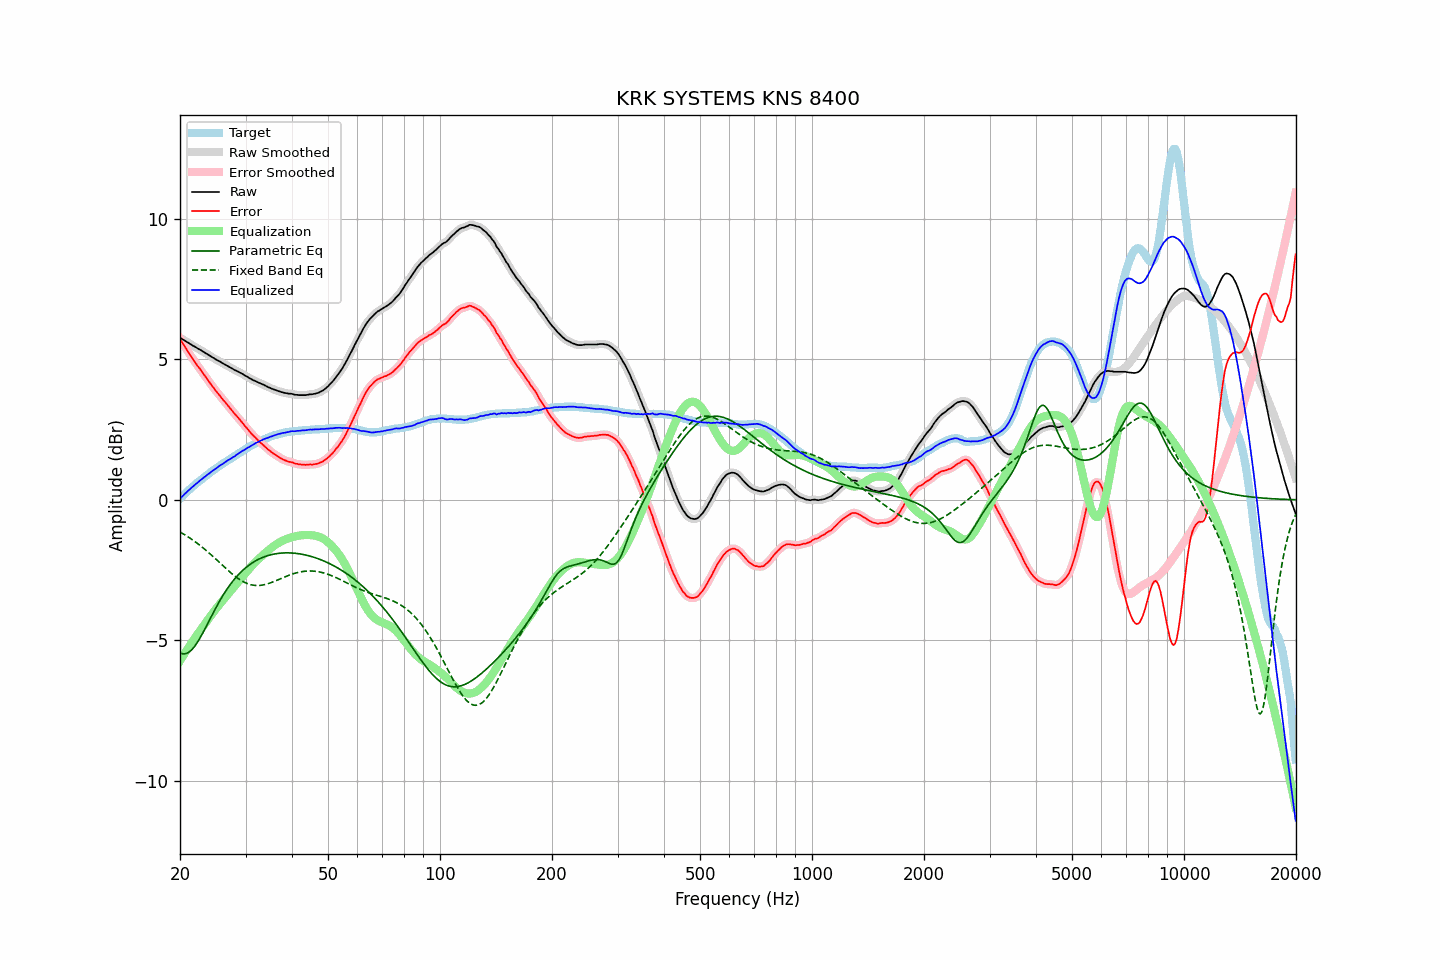

Values plotted in this chart, from the file beside it:
frequency, raw, error, smoothed, error_smoothed, equalization, parametric_eq, fixed_band_eq, equalized_raw, equalized_smoothed, target
20.00, 5.77, 5.72, 5.77, 5.72, -5.73, -5.44, -1.14, 0.04, 0.04, 0.04
20.20, 5.74, 5.63, 5.74, 5.63, -5.63, -5.47, -1.18, 0.10, 0.10, 0.10
20.40, 5.70, 5.54, 5.70, 5.54, -5.54, -5.48, -1.21, 0.16, 0.16, 0.16
20.61, 5.67, 5.46, 5.67, 5.45, -5.45, -5.48, -1.24, 0.22, 0.22, 0.21
20.81, 5.63, 5.36, 5.63, 5.36, -5.36, -5.46, -1.28, 0.27, 0.27, 0.27
21.02, 5.60, 5.27, 5.60, 5.27, -5.27, -5.44, -1.31, 0.32, 0.32, 0.32
21.23, 5.56, 5.18, 5.56, 5.19, -5.19, -5.40, -1.35, 0.37, 0.37, 0.37
21.44, 5.53, 5.10, 5.53, 5.10, -5.10, -5.35, -1.39, 0.43, 0.42, 0.43
21.66, 5.49, 5.02, 5.49, 5.02, -5.02, -5.29, -1.43, 0.47, 0.48, 0.47
21.87, 5.46, 4.93, 5.46, 4.93, -4.93, -5.22, -1.47, 0.52, 0.52, 0.53
22.09, 5.43, 4.85, 5.42, 4.85, -4.85, -5.14, -1.51, 0.58, 0.57, 0.58
22.31, 5.39, 4.76, 5.39, 4.77, -4.77, -5.05, -1.56, 0.62, 0.62, 0.63
22.54, 5.36, 4.70, 5.36, 4.69, -4.69, -4.96, -1.60, 0.67, 0.67, 0.66
22.76, 5.33, 4.61, 5.33, 4.61, -4.61, -4.86, -1.64, 0.72, 0.71, 0.71
22.99, 5.29, 4.53, 5.29, 4.53, -4.53, -4.76, -1.69, 0.76, 0.76, 0.75
23.22, 5.26, 4.45, 5.26, 4.45, -4.45, -4.65, -1.74, 0.81, 0.80, 0.80
23.45, 5.22, 4.37, 5.22, 4.37, -4.37, -4.54, -1.79, 0.85, 0.85, 0.84
23.69, 5.19, 4.30, 5.19, 4.29, -4.29, -4.43, -1.83, 0.90, 0.89, 0.89
23.92, 5.15, 4.21, 5.15, 4.21, -4.21, -4.31, -1.88, 0.93, 0.94, 0.94
24.16, 5.12, 4.13, 5.12, 4.13, -4.14, -4.20, -1.93, 0.98, 0.98, 0.98
24.40, 5.08, 4.05, 5.08, 4.06, -4.06, -4.09, -1.99, 1.02, 1.02, 1.03
24.65, 5.05, 3.98, 5.05, 3.98, -3.98, -3.98, -2.04, 1.07, 1.06, 1.06
24.89, 5.01, 3.90, 5.01, 3.91, -3.91, -3.87, -2.09, 1.10, 1.10, 1.11
25.14, 4.98, 3.83, 4.98, 3.83, -3.83, -3.77, -2.14, 1.15, 1.15, 1.14
25.39, 4.95, 3.76, 4.95, 3.76, -3.76, -3.67, -2.20, 1.19, 1.19, 1.19
25.65, 4.92, 3.69, 4.92, 3.69, -3.69, -3.56, -2.25, 1.23, 1.23, 1.22
25.91, 4.88, 3.62, 4.88, 3.62, -3.62, -3.47, -2.30, 1.26, 1.26, 1.26
26.16, 4.85, 3.54, 4.85, 3.55, -3.55, -3.37, -2.36, 1.30, 1.30, 1.30
26.43, 4.82, 3.48, 4.82, 3.48, -3.48, -3.28, -2.41, 1.34, 1.34, 1.33
26.69, 4.79, 3.41, 4.79, 3.41, -3.41, -3.20, -2.46, 1.38, 1.38, 1.37
26.96, 4.76, 3.34, 4.76, 3.35, -3.34, -3.11, -2.51, 1.42, 1.41, 1.41
27.23, 4.72, 3.27, 4.72, 3.27, -3.27, -3.03, -2.56, 1.45, 1.45, 1.44
27.50, 4.69, 3.20, 4.69, 3.20, -3.21, -2.95, -2.61, 1.48, 1.48, 1.48
27.77, 4.66, 3.13, 4.65, 3.13, -3.14, -2.88, -2.66, 1.52, 1.52, 1.52
28.05, 4.62, 3.06, 4.62, 3.07, -3.07, -2.81, -2.71, 1.55, 1.56, 1.55
28.33, 4.60, 3.00, 4.60, 3.00, -3.00, -2.74, -2.75, 1.60, 1.59, 1.59
28.62, 4.57, 2.94, 4.57, 2.93, -2.93, -2.68, -2.79, 1.64, 1.63, 1.63
28.90, 4.54, 2.86, 4.54, 2.87, -2.87, -2.62, -2.83, 1.67, 1.67, 1.67
29.19, 4.51, 2.80, 4.51, 2.80, -2.80, -2.56, -2.87, 1.71, 1.71, 1.70
29.48, 4.48, 2.73, 4.48, 2.73, -2.73, -2.51, -2.90, 1.75, 1.75, 1.74
29.78, 4.44, 2.65, 4.44, 2.66, -2.66, -2.46, -2.93, 1.78, 1.78, 1.78
30.08, 4.41, 2.59, 4.41, 2.59, -2.59, -2.41, -2.96, 1.82, 1.82, 1.81
30.38, 4.38, 2.52, 4.37, 2.52, -2.52, -2.36, -2.98, 1.86, 1.85, 1.85
30.68, 4.34, 2.45, 4.34, 2.46, -2.46, -2.32, -3.00, 1.88, 1.89, 1.88
30.99, 4.31, 2.38, 4.31, 2.39, -2.39, -2.28, -3.02, 1.92, 1.92, 1.92
31.30, 4.28, 2.32, 4.28, 2.32, -2.33, -2.24, -3.03, 1.95, 1.95, 1.95
31.61, 4.25, 2.26, 4.25, 2.27, -2.27, -2.20, -3.04, 1.98, 1.98, 1.98
31.93, 4.23, 2.21, 4.22, 2.21, -2.21, -2.17, -3.05, 2.02, 2.02, 2.01
32.24, 4.20, 2.15, 4.20, 2.15, -2.15, -2.14, -3.05, 2.05, 2.05, 2.04
32.57, 4.17, 2.09, 4.17, 2.10, -2.10, -2.11, -3.05, 2.07, 2.07, 2.07
32.89, 4.15, 2.04, 4.15, 2.04, -2.04, -2.08, -3.04, 2.10, 2.10, 2.10
33.22, 4.12, 1.99, 4.12, 1.99, -1.99, -2.06, -3.03, 2.13, 2.13, 2.12
33.55, 4.10, 1.94, 4.10, 1.94, -1.94, -2.03, -3.02, 2.16, 2.16, 2.15
33.89, 4.07, 1.89, 4.07, 1.89, -1.89, -2.01, -3.01, 2.18, 2.18, 2.17
34.23, 4.04, 1.84, 4.04, 1.84, -1.84, -1.99, -2.99, 2.20, 2.20, 2.19
34.57, 4.01, 1.78, 4.01, 1.79, -1.79, -1.98, -2.98, 2.22, 2.22, 2.22
34.92, 3.99, 1.74, 3.98, 1.74, -1.74, -1.96, -2.96, 2.24, 2.24, 2.24
35.27, 3.96, 1.69, 3.96, 1.69, -1.70, -1.95, -2.94, 2.26, 2.26, 2.26
35.62, 3.94, 1.65, 3.94, 1.66, -1.66, -1.93, -2.91, 2.28, 2.28, 2.28
35.97, 3.92, 1.61, 3.92, 1.62, -1.62, -1.92, -2.89, 2.30, 2.30, 2.30
... 635 more rows
